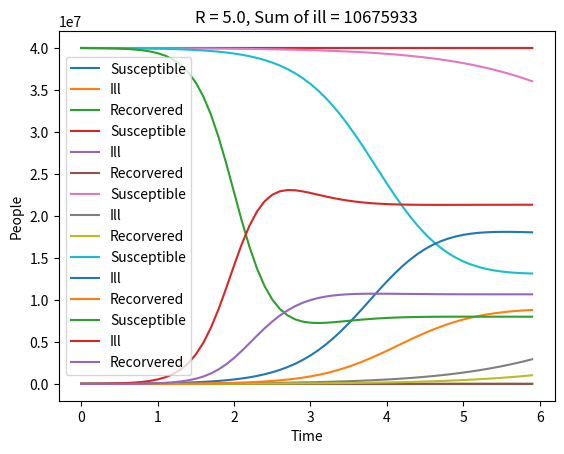

The matplotlib source for this figure:
import matplotlib.pyplot  as plt
from numpy import array,zeros,arange

def SIR(state,t):
    S=state[0]
    I=state[1]
    R=state[2]
    ds=omega*R-beta*S*I/Npop
    di=beta*S*I/Npop-gamma*I
    dr=gamma*I-omega*R
    return array([ds,di,dr])

def Runge_Kutta(y,t,dt,derivative):
    k1=dt*derivative(y,t)
    k2=dt*derivative(y+k1/2.,t+0.5*dt)
    k3=dt*derivative(y+k2/2.,t+0.5*dt)
    k4=dt*derivative(y+k3,t+dt)
    y_next=y+1/6.*(k1+2*k2+2*k3+k4)
    return y_next

bety = [1, 1, 2, 3, 5]
gammy = [2, 1, 1, 1, 1]
for betat, gammat in zip(bety, gammy):
    global beta,gamma,Npop
    beta=betat #illness getting rate
    gamma=gammat #recorvery rate
    omega=2 #immunity losing rate
    Npop=4*10**7 #population

    Io=10**4  #initial ill
    So=Npop-Io #initial susceptible
    ITo=0 #initial treated ill
    Ro=0 #initial recorvered
    illsum = Io #initial 
    dt=0.1 #check ratio
    to=0 #start
    te=6 #end
    t=arange(to,te,dt) #points from start to end in given ratio

    #creating initial data
    N=len(t)
    y=zeros([N,3])
    y[0,0]=So
    y[0,1]=Io
    y[0,2]=Ro

    #creating rest of the data
    for i in range(N-1):
        y[i+1]=Runge_Kutta(y[i],t[i],dt,SIR)

    #making data usable in plt
    St=[y[j,0] for j in range(N)]
    It=[y[j,1] for j in range(N)]
    Rt=[y[j,2] for j in range(N)]

#sum of all ill people
    for amount in range(1, len(Rt)):
        illsum += Rt[amount]-Rt[amount-1]


    #creating plot
    plt.title("R = {}, Sum of ill = {}".format(beta/gamma, int(illsum)))
    plt.plot(t,St, label="Susceptible")
    plt.plot(t,It, label="Ill")
    plt.plot(t,Rt, label="Recorvered")
    plt.ylabel("People")
    plt.xlabel("Time")
    plt.legend()
    plt.show()
